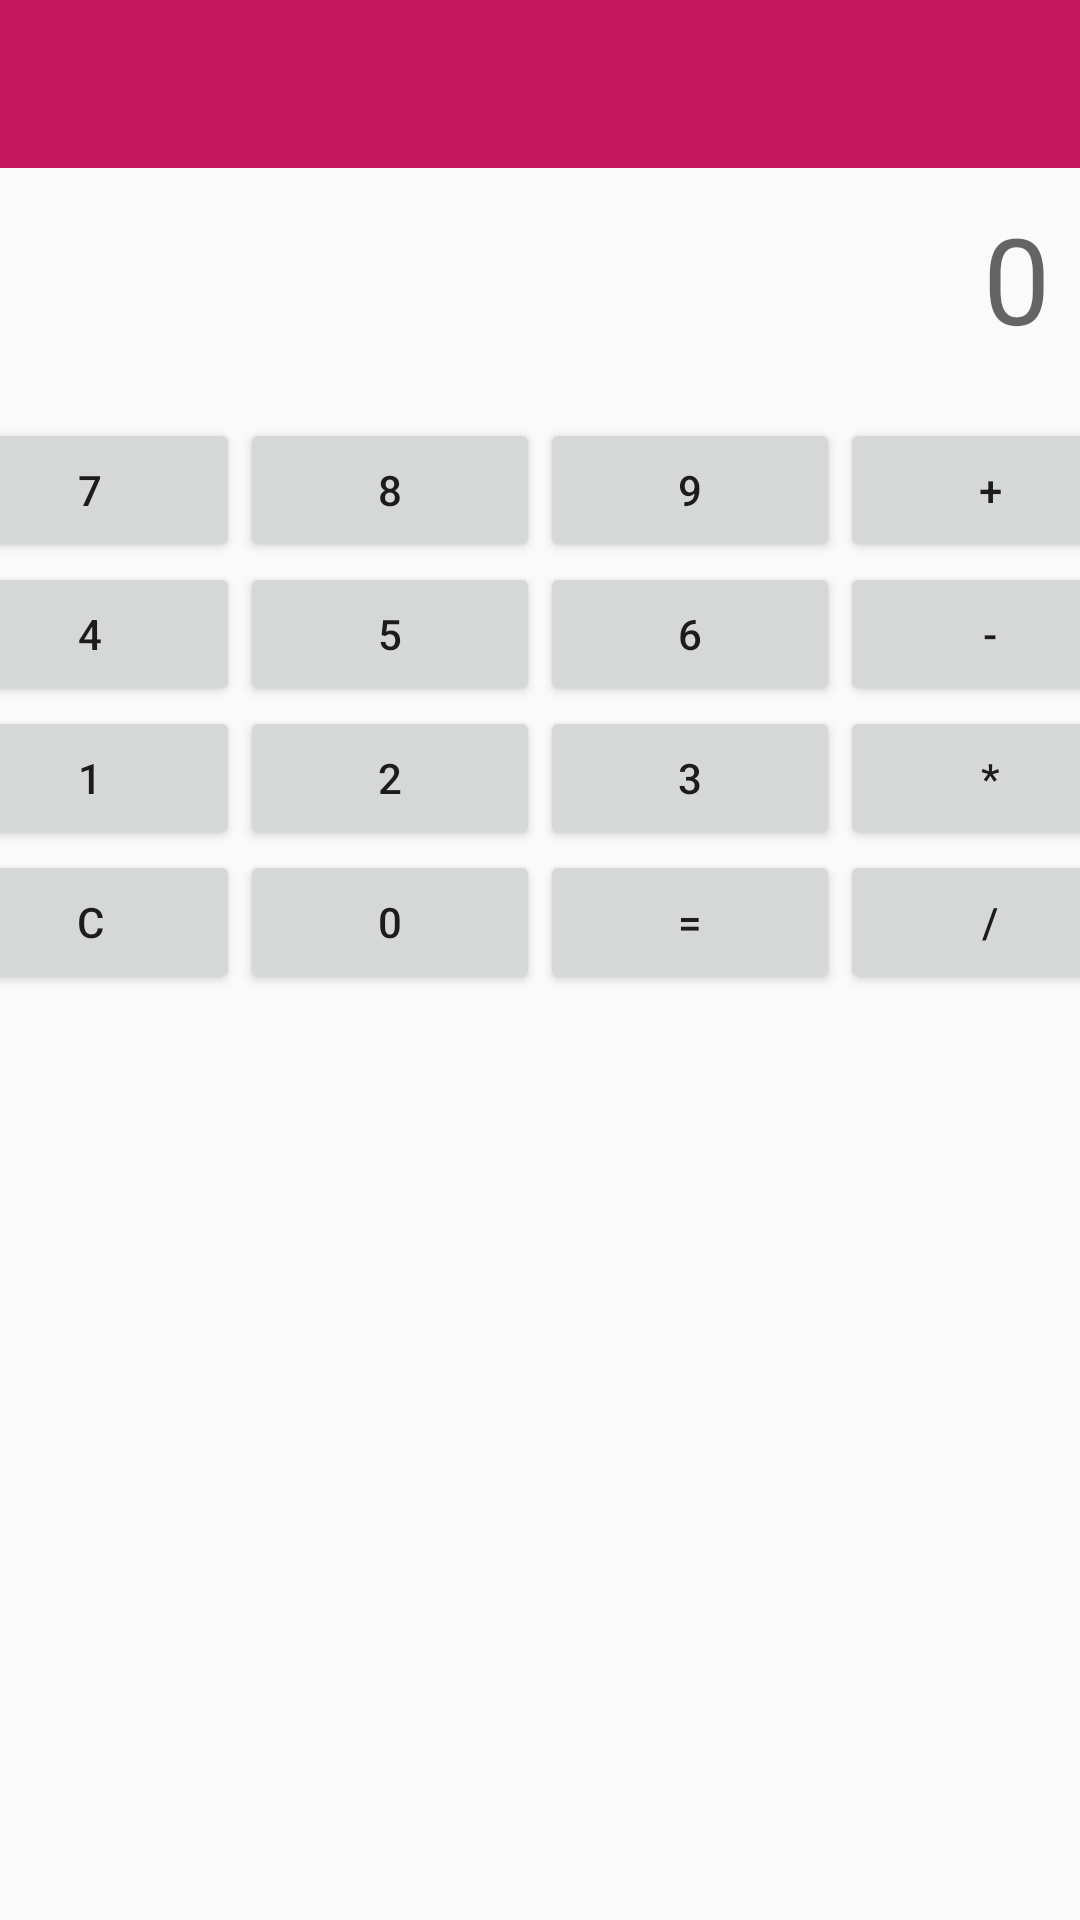

Write the Android layout XML for this screen, with the resource values it uses.
<!-- AndroidManifest.xml: application theme AppTheme -->
<!-- res/layout/activity_main.xml -->
<RelativeLayout xmlns:android="http://schemas.android.com/apk/res/android"
    xmlns:tools="http://schemas.android.com/tools"
    android:layout_width="match_parent"
    android:layout_height="match_parent"
    >

    <include android:id="@+id/appbar"
        layout="@layout/app_bar"
        />
    <TextView

        android:textSize="40sp"
        android:singleLine="true"
        android:id="@+id/display"
        android:layout_below="@+id/appbar"
        android:layout_width="match_parent"
        android:layout_height="wrap_content"
        android:gravity="end"
        android:layout_margin="10dp"
        android:hint="0"
       />
    <LinearLayout
        android:layout_marginTop="10dp"
        android:layout_below="@+id/display"
        android:layout_width="match_parent"
        android:layout_height="match_parent"
        android:orientation="vertical">


        <LinearLayout

            android:gravity="center_horizontal"
            android:layout_width="match_parent"
            android:layout_height="wrap_content"
            android:orientation="horizontal"
            >

            <Button
                android:id="@+id/seven"
                android:layout_width="100dp"
                android:layout_height="wrap_content"
                android:text="@string/seven"/>
            <Button
                android:id="@+id/eight"
                android:layout_width="100dp"
                android:layout_height="wrap_content"
                android:text="@string/eight"/>
            <Button
                android:id="@+id/nine"
                android:layout_width="100dp"
                android:layout_height="wrap_content"
                android:text="@string/nine"/>
            <Button
                android:id="@+id/plus"
                android:layout_width="100dp"
                android:layout_height="wrap_content"
                android:text="@string/plus"/>


        </LinearLayout>

        <LinearLayout
            android:gravity="center_horizontal"
            android:layout_width="match_parent"
            android:layout_height="wrap_content"
            android:orientation="horizontal">

            <Button
                android:id="@+id/four"
                android:layout_width="100dp"
                android:layout_height="wrap_content"
                android:text="@string/four"/>
            <Button
                android:id="@+id/five"
                android:layout_width="100dp"
                android:layout_height="wrap_content"
                android:text="@string/five"/>
            <Button
                android:id="@+id/six"
                android:layout_width="100dp"
                android:layout_height="wrap_content"
                android:text="@string/six"/>
            <Button
                android:id="@+id/minus"
                android:layout_width="100dp"
                android:layout_height="wrap_content"
                android:text="@string/minus"/>
        </LinearLayout>
        <LinearLayout
            android:gravity="center_horizontal"
            android:layout_width="match_parent"
            android:layout_height="wrap_content"
            android:orientation="horizontal">

            <Button
                android:id="@+id/one"
                android:layout_width="100dp"
                android:layout_height="wrap_content"
                android:text="@string/one"/>
            <Button
                android:id="@+id/two"
                android:layout_width="100dp"
                android:layout_height="wrap_content"
                android:text="@string/two"/>
            <Button
                android:id="@+id/three"
                android:layout_width="100dp"
                android:layout_height="wrap_content"
                android:text="@string/three"/>
            <Button
                android:id="@+id/multiplied"
                android:layout_width="100dp"
                android:layout_height="wrap_content"
                android:text="@string/multiplied"/>
        </LinearLayout>

        <LinearLayout
            android:gravity="center_horizontal"
            android:layout_width="match_parent"
            android:layout_height="wrap_content"
            android:orientation="horizontal">

            <Button
                android:id="@+id/clear"
                android:layout_width="100dp"
                android:layout_height="wrap_content"
                android:text="@string/clear"/>
            <Button
                android:id="@+id/zero"
                android:layout_width="100dp"
                android:layout_height="wrap_content"
                android:text="@string/zero"/>
            <Button
                android:id="@+id/equals"
                android:layout_width="100dp"
                android:layout_height="wrap_content"
                android:text="@string/equals"/>
            <Button
                android:id="@+id/divided"
                android:layout_width="100dp"
                android:layout_height="wrap_content"
                android:text="@string/divided"/>
        </LinearLayout>
    </LinearLayout>


</RelativeLayout>
<!-- res/layout/app_bar.xml (included above) -->
<?xml version="1.0" encoding="utf-8"?>
<android.support.v7.widget.Toolbar xmlns:android="http://schemas.android.com/apk/res/android"
    android:layout_width="match_parent"
    android:layout_height="wrap_content"
    android:id="@+id/toolbar"
    android:minHeight="?attr/actionBarSize"
    android:background="@color/colorPrimary"

   >


</android.support.v7.widget.Toolbar>
<!-- resources referenced by this layout -->
<resources>
  <color name="colorPrimary">#C2185B</color>
  <string name="clear">C</string>
  <string name="divided">/</string>
  <string name="eight">8</string>
  <string name="equals">=</string>
  <string name="five">5</string>
  <string name="four">4</string>
  <string name="minus">-</string>
  <string name="multiplied">*</string>
  <string name="nine">9</string>
  <string name="one">1</string>
  <string name="plus">+</string>
  <string name="seven">7</string>
  <string name="six">6</string>
  <string name="three">3</string>
  <string name="two">2</string>
  <string name="zero">0</string>
  <style name="AppTheme" parent="AppTheme.Base">
  
      </style>
  <style name="AppTheme.Base" parent="Theme.AppCompat.Light.NoActionBar">
          <item name="colorPrimary">@color/colorPrimary</item>
          <item name="colorPrimaryDark">@color/colorPrimaryDark</item>
          <item name="colorAccent">@color/colorAccent</item>
      </style>
  <color name="colorPrimaryDark">#E91E63</color>
  <color name="colorAccent">#00BCD4</color>
</resources>
